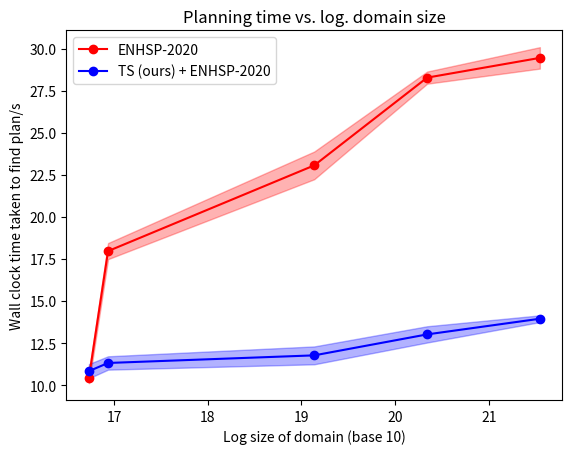

Source code (Python):
from matplotlib import pyplot as plt
import numpy as np


def errorfill(x, y, yerr, color=None, alpha_fill=0.3, ax=None, linestyle=None, plt_label=None, marker=None, alpha=None, linewidth=None):
    ax = ax if ax is not None else plt.gca()
    # if color is None:
    #     color = ax._get_lines.color_cycle.next()
    if np.isscalar(yerr) or len(yerr) == len(y):
        ymin = y - yerr
        ymax = y + yerr
    elif len(yerr) == 2:
        ymin, ymax = yerr
    #ax.errorbar(x, y, yerr=yerr, ecolor=color, label=plt_label)
    ax.plot(x, y, color=color, label=plt_label, linestyle=linestyle, marker=marker, alpha=alpha, linewidth=linewidth)
    #ax.errorbar(x, y, yerr = ymax - y, label=plt_label, linestyle=linestyle, color=color)
    ax.fill_between(x, ymax, ymin, color=color, alpha=alpha_fill)

def plot():
    plt.figure(1)

    domain_num = np.log10(np.array([5.37*(10 ** 16),8.59*(10 ** 16),1.37 * (10 ** 19),2.20 * (10 ** 20),3.52 * (10 ** 21)]))

    planner_time = np.array([10.4528, 17.9689, 23.0667, 28.284, 29.4582])
    planner_stddev = np.array([0.3371968762,0.4784970568,0.8237816661,0.3609755301,0.6369407438])
    planner_with_error = [planner_time - planner_stddev, planner_time + planner_stddev]

    planner_and_scoper_time = np.array([10.8319,11.3166,11.7695,13.016,13.9471])
    planner_and_scoper_stddev = np.array([0.4240753209,0.3971817944,0.5309587241,0.4835011203,0.2006885093])
    pands_with_error = [planner_and_scoper_time - planner_and_scoper_stddev, planner_and_scoper_time + planner_and_scoper_stddev]

    errorfill(domain_num, planner_time, yerr=planner_with_error, color='red', linestyle='-', plt_label='ENHSP-2020', marker='o')
    errorfill(domain_num, planner_and_scoper_time, yerr=pands_with_error, color='blue', linestyle='-', plt_label='TS (ours) + ENHSP-2020', marker = 'o')

    plt.xlabel('Log size of domain (base 10)')
    plt.ylabel('Wall clock time taken to find plan/s')
    plt.title('Planning time vs. log. domain size')
#    plt.legend(bbox_to_anchor=(1.05, 1), loc='upper left', borderaxespad=0.)
    plt.legend()

    plt.show()

if __name__ == '__main__':
    plot()